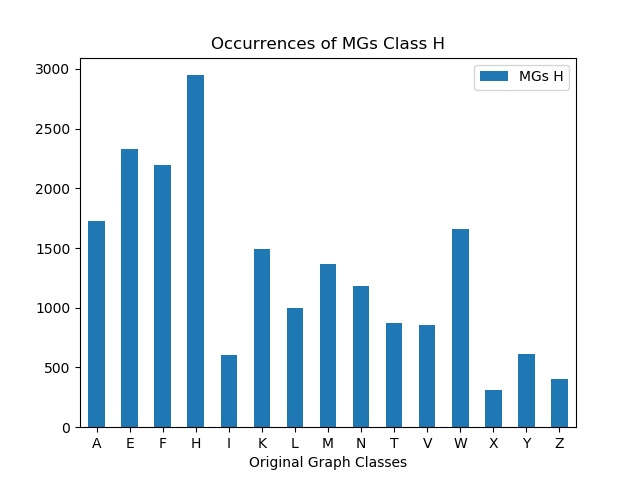

Values plotted in this chart, from the file beside it:
, MGs H
A, 1726
E, 2328
F, 2194
H, 2947
I, 605
K, 1496
L, 997
M, 1364
N, 1185
T, 876
V, 856
W, 1657
X, 308
Y, 617
Z, 404
